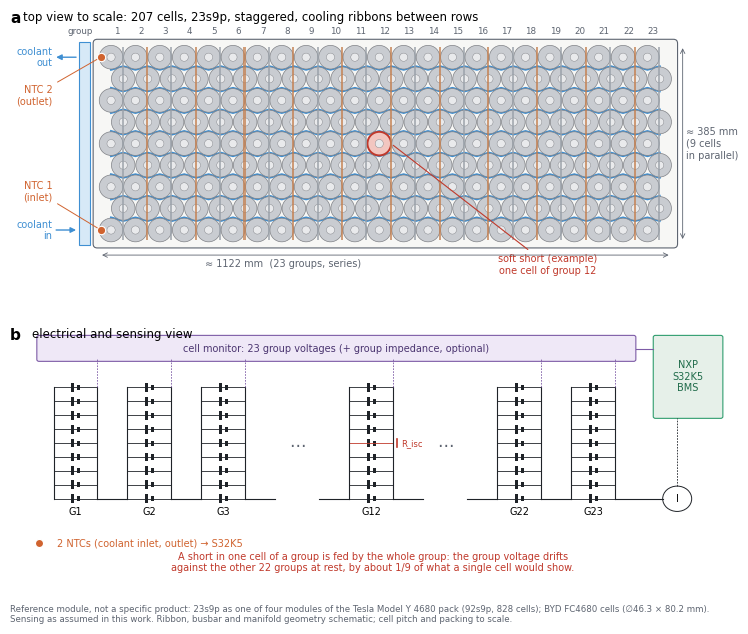

Write the Python code that produced this figure. (Note: this script raises an exception after producing the figure.)
"""Paper 1.2 / S32K5 project: reference 23s9p module of 207 BYD FC4680 cells.

    python fig_module_23s9p.py  ->  figures/fig_module_23s9p.{pdf,png}

A reference layout, not a specific product. Chosen to match one of the four
modules of the Tesla Model Y 4680 structural pack (828 cells, 92s9p, i.e.
4 x 23s9p = 207 cells per module), with the sensing assumed for this work:
  * 2 NTCs per module, at the coolant inlet and outlet (Tesla Model S practice:
    2 per module at the coolant inlet and outlet sides);
  * one voltage per series group (23 groups) and the module current.

(a) Top view to scale: 9 rows x 23 columns, hexagonal (staggered) packing,
    one parallel group per column, serpentine cooling ribbons between rows,
    busbars per column, coolant inlet/outlet at one end (contra-flow).
(b) Electrical and sensing view: 23 groups of 9 cells in parallel in series,
    group voltage taps to the cell monitor, current sensor, NTCs, S32K5.
    One cell with a soft short (R_isc) in group 12, fed by its 8 neighbours.
"""
from __future__ import annotations

import numpy as np
import matplotlib

matplotlib.use("Agg")
import matplotlib.pyplot as plt
from matplotlib.patches import Circle, Rectangle, FancyBboxPatch, Polygon

D = 46.3                  # cell diameter, mm
NS, NP = 23, 9            # series groups (columns), cells per group (rows)
GAP_X = 1.5               # gap between cells along a row, mm
RIB = 2.5                 # cooling ribbon thickness, mm
PX = D + GAP_X            # column pitch along x
PY = D * np.sqrt(3) / 2 + RIB * 0.9   # row pitch (staggered), mm

INK, MUTE = "#1f2328", "#5d6470"
CELL, CELL_E = "#c9ccd1", "#7f8186"
GRP_A, GRP_B = "#dfe8f6", "#f6eadf"
RIBBON = "#3f8fd2"
BUS_A, BUS_B = "#c47f4f", "#9aa1a9"
NTC_C = "#d0632f"
SHORT_C = "#c0392b"

plt.rcParams.update({"font.family": "DejaVu Sans", "font.size": 8})


def cell_xy(i_col, j_row):
    x = i_col * PX + (PX / 2 if j_row % 2 else 0.0)
    y = j_row * PY
    return x, y


def panel_a(ax):
    ax.set_aspect("equal")
    ax.axis("off")
    W = (NS - 1) * PX + PX / 2 + D
    H = (NP - 1) * PY + D
    # housing
    ax.add_patch(FancyBboxPatch((-D / 2 - 12, -D / 2 - 12), W + 24, H + 24,
                                boxstyle="round,pad=0,rounding_size=8", fc="#f7f7f5", ec=MUTE, lw=0.8))
    # group shading (columns)
    for i in range(NS):
        xs = [cell_xy(i, j)[0] for j in range(NP)]
        ax.add_patch(Rectangle((min(xs) - D / 2 - 0.6, -D / 2 - 3), max(xs) - min(xs) + D + 1.2, H + 6,
                               fc=GRP_A if i % 2 == 0 else GRP_B, ec="none", zorder=0.5, alpha=0.9))
    # serpentine ribbons between rows j and j+1, following the stagger
    for j in range(NP - 1):
        xs, ys = [], []
        for i in range(NS):
            for jj in (j, j + 1):
                x, y = cell_xy(i, jj)
                xs.append(x)
                ys.append(y + (D / 2 + RIB / 2) * (1 if jj == j else -1))
        order = np.argsort(xs)
        xs, ys = np.array(xs)[order], np.array(ys)[order]
        ax.plot(xs, ys, color=RIBBON, lw=1.6, zorder=1, solid_joinstyle="round")
    # cells
    for i in range(NS):
        for j in range(NP):
            x, y = cell_xy(i, j)
            short = (i == 11 and j == 4)
            ax.add_patch(Circle((x, y), D / 2, fc=CELL if not short else "#f2c6c0",
                                ec=CELL_E if not short else SHORT_C, lw=0.5 if not short else 1.4, zorder=2))
            ax.add_patch(Circle((x, y), 8.0, fc="#e9eaec", ec=CELL_E, lw=0.3, zorder=2.1))   # + terminal
    # busbars: one per column on top (+ of group i to - (can rim) of group i+1), drawn as a strip
    for i in range(NS):
        xs = [cell_xy(i, j)[0] for j in range(NP)]
        xb = np.mean(xs) + PX / 4
        ax.add_patch(Rectangle((xb - 2.0, -D / 2 + 4), 4.0, H - 8, fc=BUS_A if i % 2 else BUS_B,
                               ec="none", alpha=0.75, zorder=3))
    # group numbers
    for i in range(NS):
        x = np.mean([cell_xy(i, j)[0] for j in range(NP)])
        ax.text(x, H - D / 2 + 20, f"{i+1}", ha="center", va="bottom", fontsize=6.3, color=MUTE)
    ax.text(-D / 2 - 12, H - D / 2 + 20, "group", ha="right", va="bottom", fontsize=6.3, color=MUTE)
    # coolant manifold at the left end, inlet bottom, outlet top (contra-flow)
    ax.add_patch(Rectangle((-D / 2 - 40, -D / 2 - 6), 22, H + 12, fc="#d7e9f7", ec=RIBBON, lw=0.8))
    ax.annotate("", xy=(-D / 2 - 40, 0), xytext=(-D / 2 - 90, 0),
                arrowprops=dict(arrowstyle="-|>", color=RIBBON, lw=1.0))
    ax.text(-D / 2 - 92, 0, "coolant\nin", ha="right", va="center", fontsize=7, color=RIBBON)
    ax.annotate("", xy=(-D / 2 - 90, H - D), xytext=(-D / 2 - 40, H - D),
                arrowprops=dict(arrowstyle="-|>", color=RIBBON, lw=1.0))
    ax.text(-D / 2 - 92, H - D, "coolant\nout", ha="right", va="center", fontsize=7, color=RIBBON)
    # NTCs at inlet and outlet cells
    for (i, j, lab) in ((0, 0, "NTC 1\n(inlet)"), (0, NP - 1, "NTC 2\n(outlet)")):
        x, y = cell_xy(i, j)
        ax.plot(x - D / 2 + 3, y, marker="o", ms=6, mfc=NTC_C, mec="white", mew=0.8, zorder=6)
        ax.annotate(lab, xy=(x - D / 2 + 3, y), xytext=(-D / 2 - 92, y + (75 if j == 0 else -75)), fontsize=7,
                    color=NTC_C, ha="right", va="center",
                    arrowprops=dict(arrowstyle="-", color=NTC_C, lw=0.7))
    # short-circuit cell
    xs_, ys_ = cell_xy(11, 4)
    ax.annotate("soft short (example)\none cell of group 12", xy=(xs_ + D / 2, ys_), xytext=(xs_ + 330, -D / 2 - 45),
                fontsize=7, color=SHORT_C, ha="center", va="center",
                arrowprops=dict(arrowstyle="-", color=SHORT_C, lw=0.8))
    # dimensions
    ax.annotate("", xy=(-D / 2, -D / 2 - 26), xytext=(W - D / 2, -D / 2 - 26),
                arrowprops=dict(arrowstyle="<->", color=MUTE, lw=0.6))
    ax.text(W / 2 - D / 2 - 200, -D / 2 - 34, f"≈ {W:.0f} mm  (23 groups, series)", ha="center", va="top", fontsize=7, color=MUTE)
    ax.annotate("", xy=(W - D / 2 + 22, -D / 2), xytext=(W - D / 2 + 22, H - D / 2),
                arrowprops=dict(arrowstyle="<->", color=MUTE, lw=0.6))
    ax.text(W - D / 2 + 28, H / 2 - D / 2, f"≈ {H:.0f} mm\n(9 cells\nin parallel)", ha="left", va="center", fontsize=7, color=MUTE)
    ax.set_xlim(-D / 2 - 175, W - D / 2 + 125)
    ax.set_ylim(-D / 2 - 75, H - D / 2 + 70)
    ax.text(-D / 2 - 175, H - D / 2 + 68, "a", fontsize=11, weight="bold", va="top")
    ax.text(-D / 2 - 150, H - D / 2 + 68, "top view to scale: 207 cells, 23s9p, staggered, cooling ribbons between rows",
            fontsize=8.5, va="top")
    return W, H


def panel_b(ax):
    ax.axis("off")
    ax.set_xlim(0, 100)
    ax.set_ylim(0, 40)
    groups_drawn = [1, 2, 3, None, 12, None, 22, 23]
    x0, dx = 6, 10.2
    xs = []
    for k, g in enumerate(groups_drawn):
        x = x0 + k * dx
        xs.append(x)
        if g is None:
            ax.text(x + 3, 22, "…", ha="center", va="center", fontsize=12, color=MUTE)
            continue
        # 9 cells in parallel, drawn as 9 small battery symbols stacked
        for p in range(9):
            y = 13 + p * 2.2
            red = (g == 12 and p == 4)
            ax.plot([x, x + 6], [y, y], color=SHORT_C if red else INK, lw=0.6)
            ax.add_patch(Rectangle((x + 2.4, y - 0.7), 0.4, 1.4, fc=INK, ec="none"))
            ax.add_patch(Rectangle((x + 3.3, y - 0.4), 0.4, 0.8, fc=INK, ec="none"))
            if red:
                ax.plot([x + 6.6, x + 6.6], [y - 0.6, y + 0.6], color=SHORT_C, lw=1.2)
                ax.text(x + 7.2, y, "R_isc", fontsize=6, color=SHORT_C, va="center")
        ax.plot([x, x], [13, 13 + 8 * 2.2], color=INK, lw=0.8)
        ax.plot([x + 6, x + 6], [13, 13 + 8 * 2.2], color=INK, lw=0.8)
        ax.text(x + 3, 10.5, f"G{g}", ha="center", fontsize=7)
        # voltage tap
        ax.plot([x + 6, x + 6], [13 + 8 * 2.2, 35], color="#7d5ba6", lw=0.6, ls=(0, (2, 1.5)))
    # series connections
    for k in range(len(xs) - 1):
        ax.plot([xs[k] + 6, xs[k + 1]], [13, 13], color=INK, lw=0.8)
    # cell monitor and S32K5
    ax.add_patch(FancyBboxPatch((4, 35), 82, 3.5, boxstyle="round,pad=0.3", fc="#efe8f7", ec="#7d5ba6", lw=0.8))
    ax.text(45, 36.75, "cell monitor: 23 group voltages (+ group impedance, optional)", ha="center", va="center", fontsize=7, color="#4b3570")
    ax.add_patch(FancyBboxPatch((89, 26), 9, 12.5, boxstyle="round,pad=0.3", fc="#e6f0e9", ec="#2f9d6e", lw=0.8))
    ax.text(93.5, 32.3, "NXP\nS32K5\nBMS", ha="center", va="center", fontsize=7, color="#1f6b4a")
    ax.plot([86.3, 88.7], [36.7, 36.7], color="#7d5ba6", lw=0.8)
    # current sensor
    ax.add_patch(Circle((92, 13), 2.0, fc="white", ec=INK, lw=0.7))
    ax.text(92, 13, "I", ha="center", va="center", fontsize=7)
    ax.plot([xs[-1] + 6, 90], [13, 13], color=INK, lw=0.8)
    ax.plot([92, 92], [15, 25.7], color=INK, lw=0.6, ls=(0, (2, 1.5)))
    # NTCs
    ax.plot(4, 6, marker="o", ms=6, mfc=NTC_C, mec="white")
    ax.text(6.5, 6, "2 NTCs (coolant inlet, outlet) → S32K5", va="center", fontsize=7, color=NTC_C)
    ax.text(50, 3, "A short in one cell of a group is fed by the whole group: the group voltage drifts\n"
            "against the other 22 groups at rest, by about 1/9 of what a single cell would show.",
            ha="center", va="center", fontsize=7, color=SHORT_C)
    ax.text(0, 40, "b", fontsize=11, weight="bold", va="top")
    ax.text(3, 40, "electrical and sensing view", fontsize=8.5, va="top")


def main():
    fig = plt.figure(figsize=(7.4, 6.6))
    gs = fig.add_gridspec(2, 1, height_ratios=[1.35, 1.0], hspace=0.04)
    W, H = panel_a(fig.add_subplot(gs[0]))
    panel_b(fig.add_subplot(gs[1]))
    fig.text(0.01, 0.005, "Reference module, not a specific product: 23s9p as one of four modules of the Tesla Model Y 4680 pack (92s9p, 828 cells); "
             "BYD FC4680 cells (∅46.3 × 80.2 mm).\nSensing as assumed in this work. Ribbon, busbar and manifold geometry schematic; cell pitch and packing to scale.",
             fontsize=6.2, color=MUTE, va="bottom")
    fig.subplots_adjust(left=0.01, right=0.99, top=0.99, bottom=0.07)
    for ext in ("pdf", "png"):
        fig.savefig(f"../figures/fig_module_23s9p.{ext}", dpi=220)
    print("module", round(W), "x", round(H), "mm")


if __name__ == "__main__":
    main()
